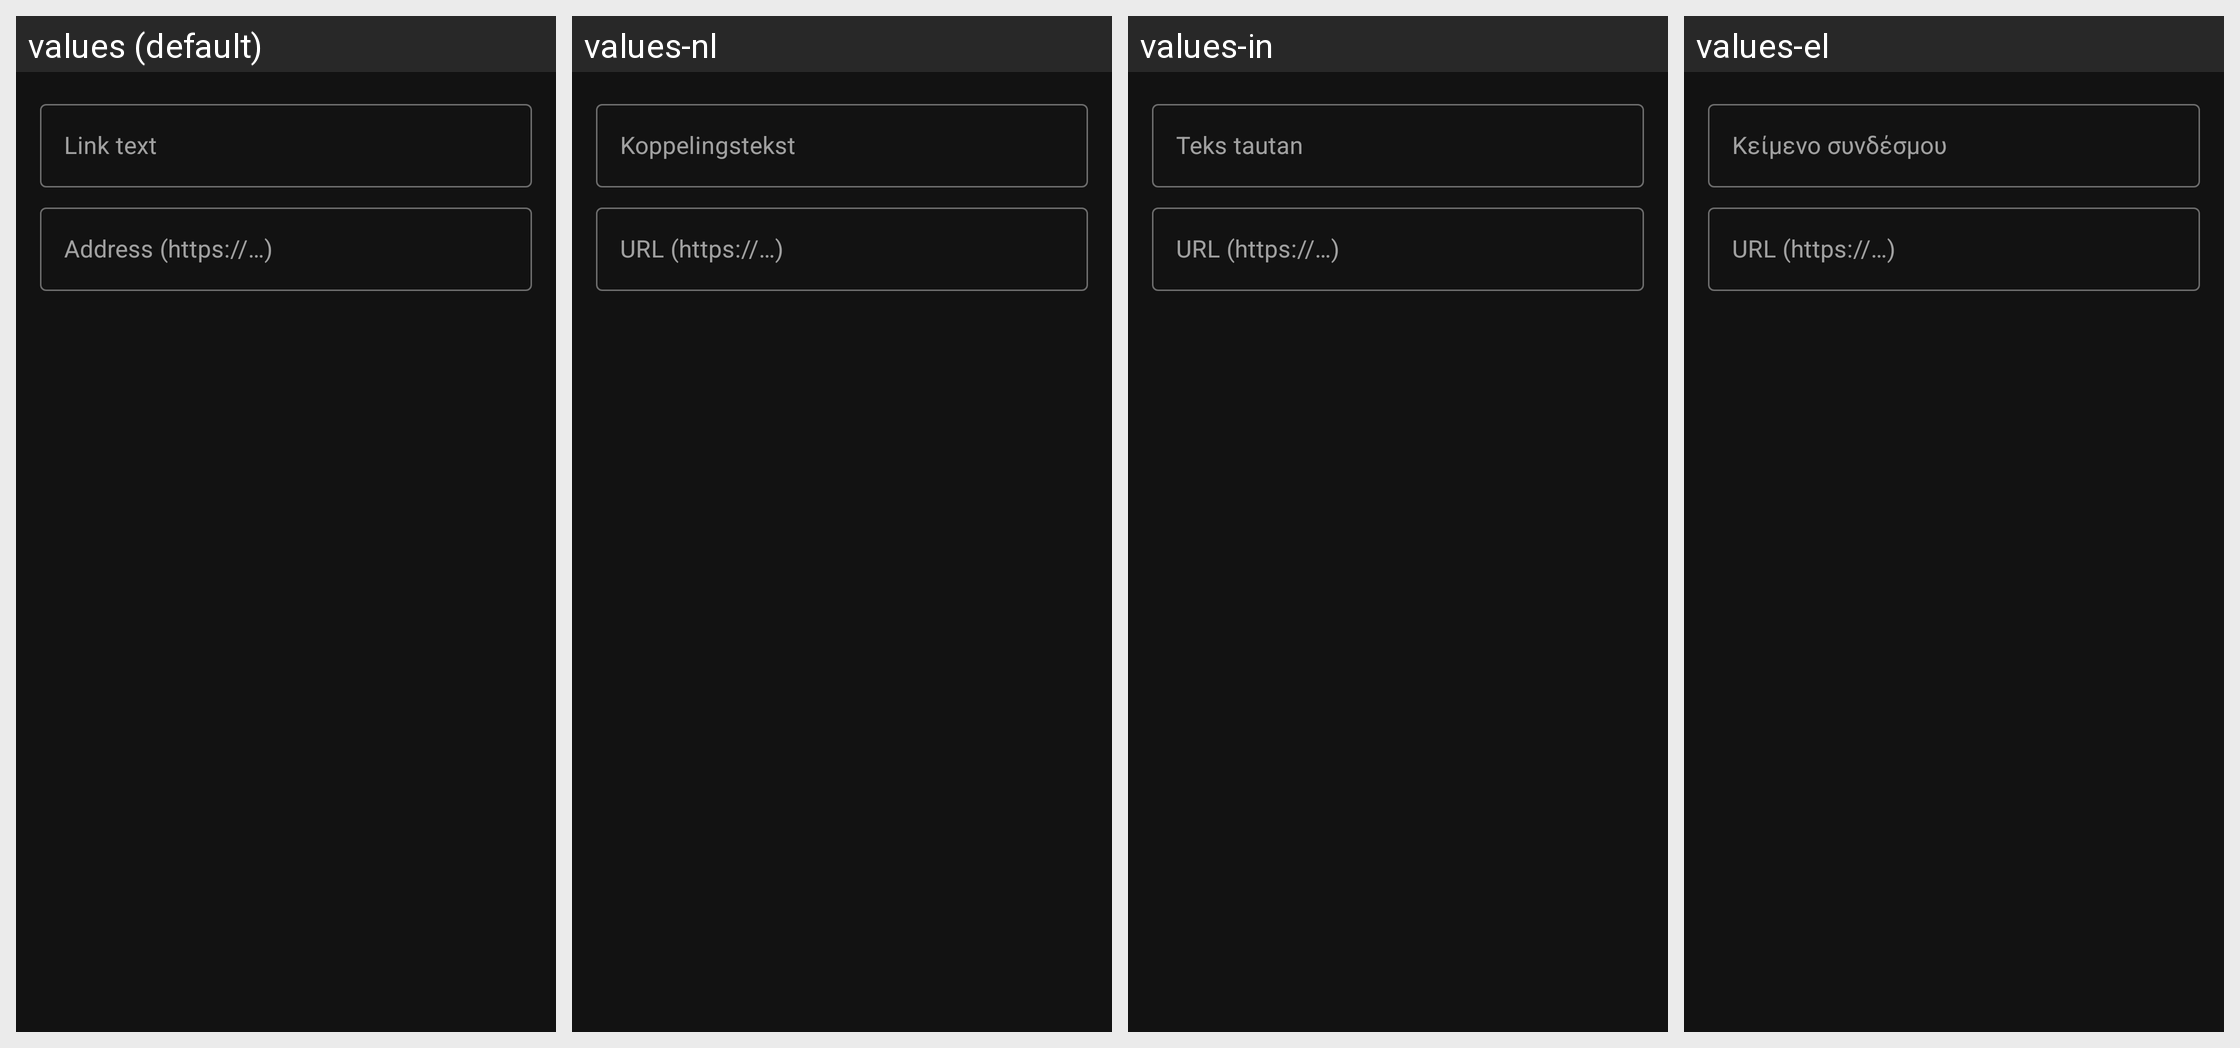

The same Android screen rendered under several of its app's locales, left to right. List the strings drawn on it with the default value and each locale's translation.
Android screen res/layout/dialog_insert_link.xml rendered under 4 locales, left to right: values (default), values-nl, values-in, values-el. Device: Nexus 5 (rendered at 1080×1920; each locale shown at half size, 540×960, under a caption strip naming it); theme Theme.A2U.
Other locales in the repository, not shown: values-de, values-es, values-fr, values-it, values-pl, values-pt, values-ro, values-ru, values-tr, values-uk.
Strings drawn on this screen, with the default value and each locale's value (text and hints the layout hard-codes, and strings that could not be matched under every locale, appear in the picture but are not listed):

notes_link_text_hint
  values: Link text
  values-nl: Koppelingstekst
  values-in: Teks tautan
  values-el: Κείμενο συνδέσμου

notes_link_url_hint
  values: Address (https://…)
  values-nl: URL (https://…)
  values-in: URL (https://…)
  values-el: URL (https://…)
